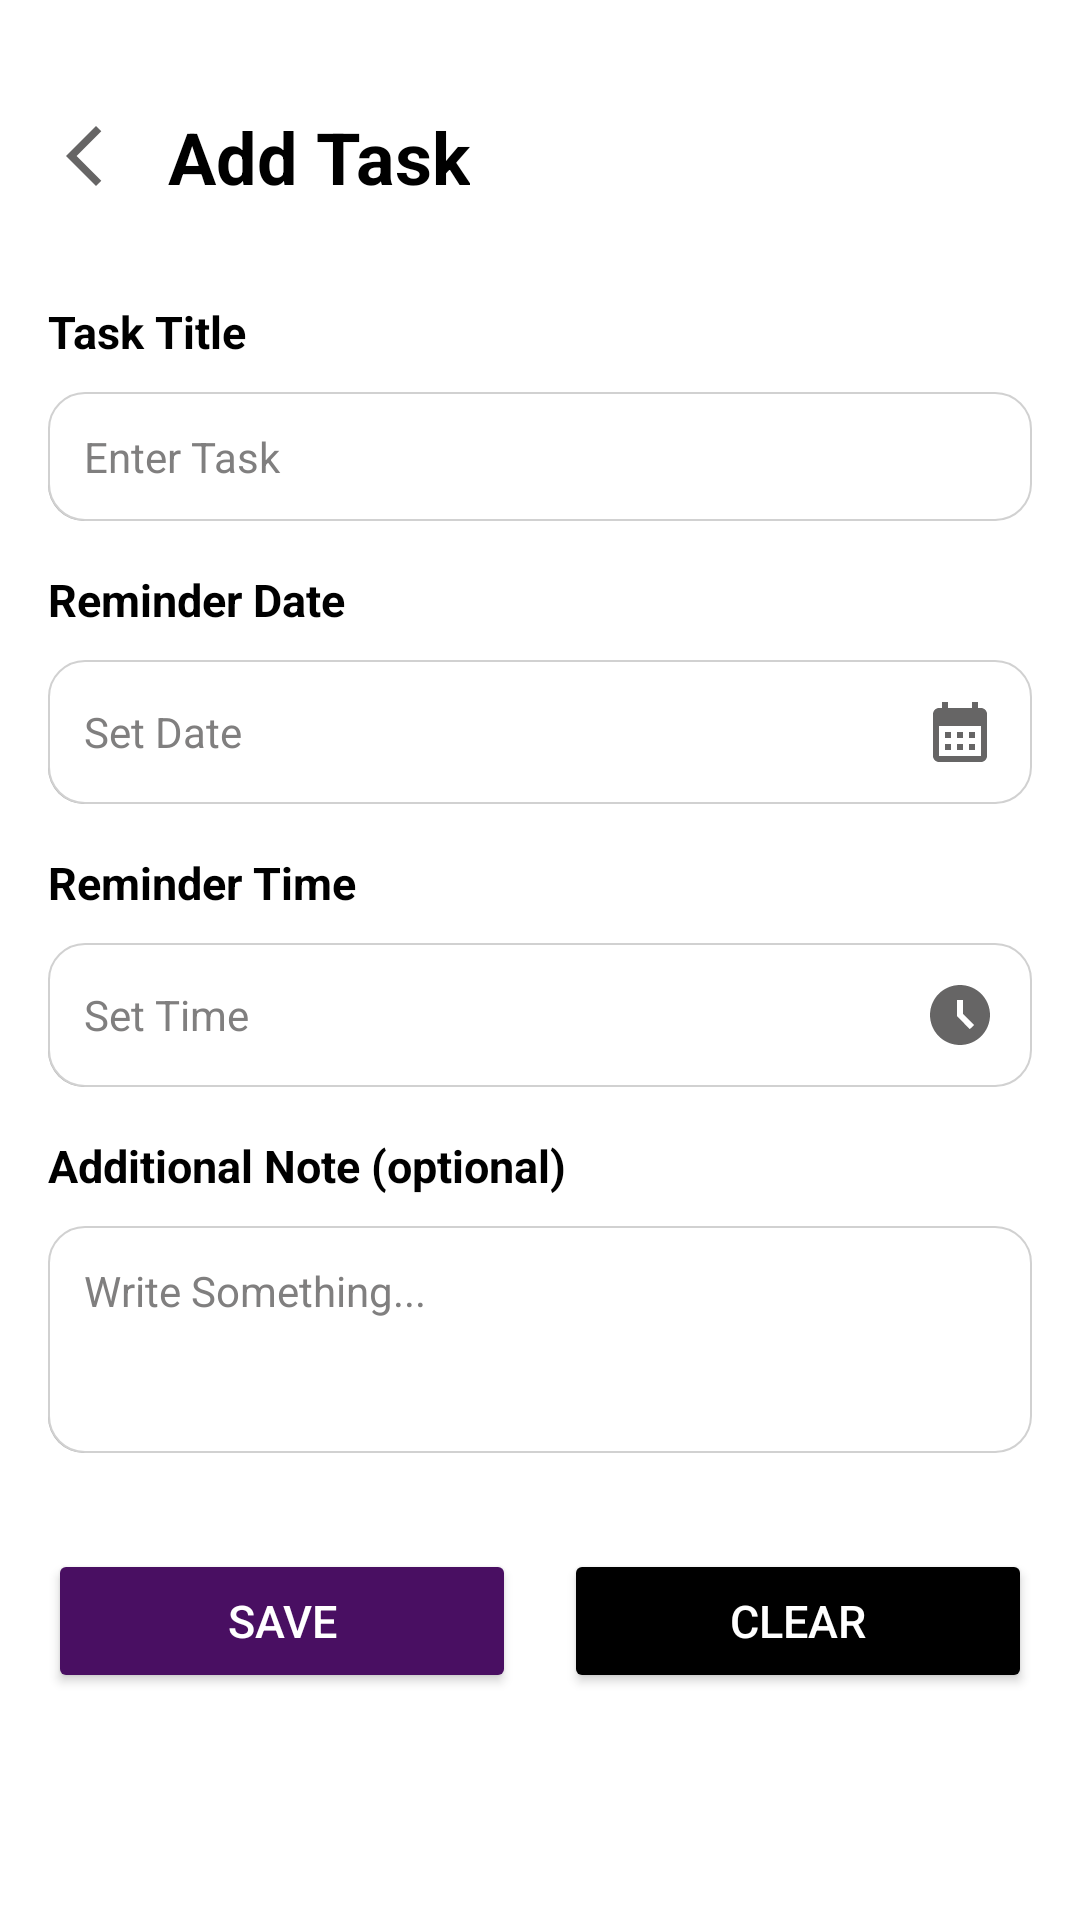

Here is an Android app screen rendered from its layout file. Give the layout XML and the strings, colors and styles it references.
<!-- AndroidManifest.xml: application theme Theme.Tasktest -->
<!-- res/layout/activity_add_task.xml -->
<?xml version="1.0" encoding="utf-8"?>
<LinearLayout xmlns:android="http://schemas.android.com/apk/res/android"
    android:layout_width="match_parent"
    android:layout_height="match_parent"
    android:orientation="vertical"
    android:padding="16dp"
    android:background="@color/white"
    android:layout_marginRight="10dp"
    android:layout_marginLeft="10dp">

    
    <LinearLayout
        android:layout_width="match_parent"
        android:layout_height="wrap_content"
        android:orientation="horizontal"
        android:gravity="center_vertical"
        android:layout_marginTop="20dp"
        android:layout_marginBottom="16dp">

        <ImageButton
            android:id="@+id/back"
            android:layout_width="wrap_content"
            android:layout_height="wrap_content"
            android:layout_marginEnd="16dp"
            android:background="?attr/selectableItemBackground"
            android:contentDescription="@string/Task_Title"
            android:src="@drawable/baseline_arrow_back_ios_new_24" />

        <TextView
            android:layout_width="wrap_content"
            android:layout_height="wrap_content"
            android:text="@string/Add_Task"
            android:textColor="@color/black"
            android:textSize="24sp"
            android:textStyle="bold"
            android:layout_gravity="center_vertical" />
    </LinearLayout>

    
    <TextView
        android:layout_width="wrap_content"
        android:layout_height="wrap_content"
        android:text="@string/Task_Title"
        android:textColor="@color/black"
        android:textSize="15sp"
        android:textStyle="bold"
        android:layout_marginTop="16dp" />

    <EditText
        android:id="@+id/etTitle"
        android:layout_width="match_parent"
        android:layout_height="wrap_content"
        android:hint="@string/Enter_Task"
        android:padding="12dp"
        android:layout_marginTop="10dp"
        android:background="@drawable/task_container_bg"
        android:textColor="@color/black"
        android:textColorHint="@color/text_hint"
        android:textSize="14sp" />

    
    <TextView
        android:layout_width="wrap_content"
        android:layout_height="wrap_content"
        android:text="@string/Reminder_Date"
        android:textColor="@color/black"
        android:textSize="15sp"
        android:textStyle="bold"
        android:layout_marginTop="16dp" />

    <EditText
        android:id="@+id/etReminderDate"
        android:layout_width="match_parent"
        android:layout_height="wrap_content"
        android:hint="@string/Set_Date"
        android:focusable="false"
        android:focusableInTouchMode="false"
        android:padding="12dp"
        android:layout_marginTop="10dp"
        android:background="@drawable/task_container_bg"
        android:textColor="@color/black"
        android:textColorHint="@color/text_hint"
        android:textSize="14sp"
        android:drawableEnd="@drawable/baseline_calendar_month_24"
        android:drawablePadding="8dp" />

    
    <TextView
        android:layout_width="wrap_content"
        android:layout_height="wrap_content"
        android:text="@string/Reminder_Time"
        android:textColor="@color/black"
        android:textSize="15sp"
        android:textStyle="bold"
        android:layout_marginTop="16dp" />

    <EditText
        android:id="@+id/etReminderTime"
        android:layout_width="match_parent"
        android:layout_height="wrap_content"
        android:hint="@string/Set_Time"
        android:focusable="false"
        android:focusableInTouchMode="false"
        android:padding="12dp"
        android:layout_marginTop="10dp"
        android:background="@drawable/task_container_bg"
        android:textColor="@color/black"
        android:textColorHint="@color/text_hint"
        android:textSize="14sp"
        android:drawableEnd="@drawable/baseline_access_time_filled_24"
        android:drawablePadding="8dp" />

    
    <TextView
        android:layout_width="wrap_content"
        android:layout_height="wrap_content"
        android:text="@string/Additional_Note"
        android:textColor="@color/black"
        android:textSize="15sp"
        android:textStyle="bold"
        android:layout_marginTop="16dp" />

    <EditText
        android:id="@+id/note"
        android:layout_width="match_parent"
        android:layout_height="wrap_content"
        android:hint="@string/Write_Something"
        android:gravity="top"
        android:inputType="textMultiLine"
        android:lines="3"
        android:padding="12dp"
        android:layout_marginTop="10dp"
        android:background="@drawable/task_container_bg"
        android:textColor="@color/black"
        android:textColorHint="@color/text_hint"
        android:textSize="14sp" />

    
    <LinearLayout
        android:layout_width="match_parent"
        android:layout_height="wrap_content"
        android:orientation="horizontal"
        android:layout_marginTop="32dp"
        android:gravity="center">

        <Button
            android:id="@+id/btnSave"
            android:layout_width="0dp"
            android:layout_height="wrap_content"
            android:layout_weight="1"
            android:backgroundTint="@color/save_btn"
            android:text="@string/Save"
            android:textColor="@color/white"
            android:textSize="15sp" />

        <Button
            android:id="@+id/btnclear"
            android:layout_width="0dp"
            android:layout_height="wrap_content"
            android:layout_weight="1"
            android:backgroundTint="@color/black"
            android:text="@string/Clear"
            android:textColor="@color/white"
            android:textSize="15sp"
            android:layout_marginStart="16dp" />
    </LinearLayout>
</LinearLayout>
<!-- resources referenced by this layout -->
<resources>
  <color name="black">#FF000000</color>
  <color name="save_btn">#490F62</color>
  <color name="text_hint">#807F7F</color>
  <color name="white">#FFFFFFFF</color>
  <!-- drawable baseline_access_time_filled_24 (drawable) -->
  <vector xmlns:android="http://schemas.android.com/apk/res/android" android:height="24dp" android:tint="#666565" android:viewportHeight="24" android:viewportWidth="24" android:width="24dp">
        
      <path android:fillColor="@android:color/white" android:pathData="M11.99,2C6.47,2 2,6.48 2,12s4.47,10 9.99,10C17.52,22 22,17.52 22,12S17.52,2 11.99,2zM15.29,16.71L11,12.41V7h2v4.59l3.71,3.71L15.29,16.71z"/>
      
  </vector>
  <!-- drawable baseline_arrow_back_ios_new_24 (drawable) -->
  <vector xmlns:android="http://schemas.android.com/apk/res/android" android:height="24dp" android:tint="#666565" android:viewportHeight="24" android:viewportWidth="24" android:width="24dp">
        
      <path android:fillColor="@android:color/white" android:pathData="M17.77,3.77l-1.77,-1.77l-10,10l10,10l1.77,-1.77l-8.23,-8.23z"/>
      
  </vector>
  <!-- drawable baseline_calendar_month_24 (drawable) -->
  <vector xmlns:android="http://schemas.android.com/apk/res/android" android:height="24dp" android:tint="#666565" android:viewportHeight="24" android:viewportWidth="24" android:width="24dp">
        
      <path android:fillColor="@android:color/white" android:pathData="M19,4h-1V2h-2v2H8V2H6v2H5C3.89,4 3.01,4.9 3.01,6L3,20c0,1.1 0.89,2 2,2h14c1.1,0 2,-0.9 2,-2V6C21,4.9 20.1,4 19,4zM19,20H5V10h14V20zM9,14H7v-2h2V14zM13,14h-2v-2h2V14zM17,14h-2v-2h2V14zM9,18H7v-2h2V18zM13,18h-2v-2h2V18zM17,18h-2v-2h2V18z"/>
      
  </vector>
  <!-- drawable task_container_bg (drawable) -->
  <?xml version="1.0" encoding="utf-8"?>
  <layer-list xmlns:android="http://schemas.android.com/apk/res/android">
  
      
      <item android:right="2dp" android:top="2dp">
          <shape>
              <solid android:color="#B0B0B0" /> 
              <corners android:radius="12dp" />
          </shape>
      </item>
  
      
      <item>
          <shape>
              <solid android:color="@color/white" /> 
              <stroke
                  android:width="0.5dp"
                  android:color="#D1D1D1" />
              <corners android:radius="12dp" />
              <padding
                  android:left="12dp"
                  android:top="8dp"
                  android:right="12dp"
                  android:bottom="8dp" />
          </shape>
      </item>
  </layer-list>
  <string name="Add_Task">Add Task</string>
  <string name="Additional_Note">Additional Note (optional)</string>
  <string name="Clear">Clear</string>
  <string name="Enter_Task">Enter Task</string>
  <string name="Reminder_Date">Reminder Date</string>
  <string name="Reminder_Time">Reminder Time</string>
  <string name="Save">Save</string>
  <string name="Set_Date">Set Date</string>
  <string name="Set_Time">Set Time</string>
  <string name="Task_Title">Task Title</string>
  <string name="Write_Something">Write Something...</string>
  <style name="Theme.Tasktest" parent="Base.Theme.Tasktest" />
  <style name="Base.Theme.Tasktest" parent="Theme.Material3.DayNight.NoActionBar">
          
          
      </style>
</resources>
